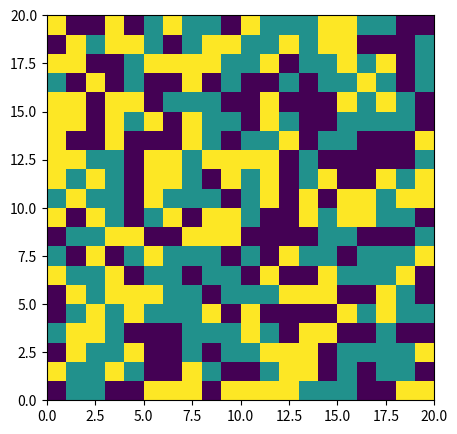

Reproduce this figure in Python. (Note: this script raises an exception after producing the figure.)
from random import random, choice

import matplotlib.pyplot as plt


def plot_builder(main_list, counter_list):
    settings = {'name': 'Improvement of citizens happiness',
                'x_axis': 'Iterations',
                'y_axis': 'Tolerance',
                'save_to': 'segregation/graph_collector/Segregation.png'}

    plt.plot(main_list, counter_list)
    plt.xlabel(settings['x_axis'], fontsize=13)
    plt.ylabel(settings['y_axis'], fontsize=13)
    plt.title(settings['name'])
    plt.grid()
    plt.savefig(settings['save_to'], dpi=200, bbox_inches='tight')
    plt.show()


def move_somewhere(st, emp, town):
    k, m = choice(emp)
    n, p = st
    emp.remove((k, m))
    emp.append((n, p))
    town[k][m], town[n][p] = town[n][p], town[k][m]
    return k, m


def is_happy(happy_town, dist, prc, size):
    # Violet = 0
    # Green = 1
    # Yellow = 2
    if dist != 0:
        maximum = 2 * dist + 1

        def count_if_happy():
            x_a = [str(i) for i in range(-dist, dist + 1)]
            x_a.sort(key=lambda a: abs(int(a)))
            return tuple(int(q) for q in x_a)

        x_arr = count_if_happy()
        happy_neighbours = 0
        neighbours = 0
        happy = 0
        moved = []
        empties = [(i, j) for i in range(size) for j in range(size) if happy_town[i][j] == 0]

        for x in range(size):
            for y in range(size):
                curr = happy_town[x][y]
                for y1 in range(-dist, dist + 1):
                    for x1 in x_arr[:maximum - abs(y1) * 2]:
                        try:
                            if x + x1 < 0 or y + y1 < 0 or x1 == 0 and y1 == 0 or (x, y) in moved:
                                raise IndexError
                            neighbours += 1
                            if curr == happy_town[x + x1][y + y1]:
                                happy_neighbours += 1
                        except IndexError:
                            continue
                try:
                    if prc > 100 * happy_neighbours / neighbours:
                        a1, b1 = move_somewhere((x, y), empties, happy_town)
                        moved.append((a1, b1))
                    else:
                        happy += 1
                except ZeroDivisionError:
                    pass
        return happy
    raise ValueError('You can`t use 0 as a distance')


def tolerant_town(iterations_left, grid_size=20, c=None):
    toler = []
    iters = []
    for a in range(iterations_left):
        if c is None:
            c = [[int(random() * 3) for _ in range(grid_size)] for _ in range(grid_size)]
            fig, axs = plt.subplots(1, figsize=(5, 5))
            axs.pcolormesh(c)
            plt.savefig('segregation/graph_collector/Start_pos.png', dpi=200, bbox_inches='tight')
            plt.show()
        else:
            iters.append(a)
            toler.append(is_happy(happy_town=c, dist=2, prc=55, size=grid_size))
    else:
        fig, axs = plt.subplots(1, figsize=(5, 5))
        axs.pcolormesh(c)
        plt.savefig('segregation/graph_collector/End_pos.png', dpi=200, bbox_inches='tight')
        plt.show()
        inhabitants = tuple(x for z in range(len(c)) for x in c[z])
        first_group = inhabitants.count(1)
        second_group = inhabitants.count(2)
        population = first_group + second_group
        inhabitants_ratio = (float('{0:.2f}'.format(100 * first_group / population)),
                             float('{0:.2f}'.format(100 * second_group / population)),
                             float('{0:.2f}'.format(first_group / second_group)))
        return f'\n\tgrid size = {grid_size}x{grid_size}\n' \
               f'\tpopulation = {population}\n' \
               f'\tratio = {inhabitants_ratio}\n' \
               f'\ttolerance = {toler[len(toler) - 1]}', iters, toler


if __name__ == '__main__':
    out, m_l, l_l = tolerant_town(200)
    print(out)
    plot_builder(m_l, l_l)